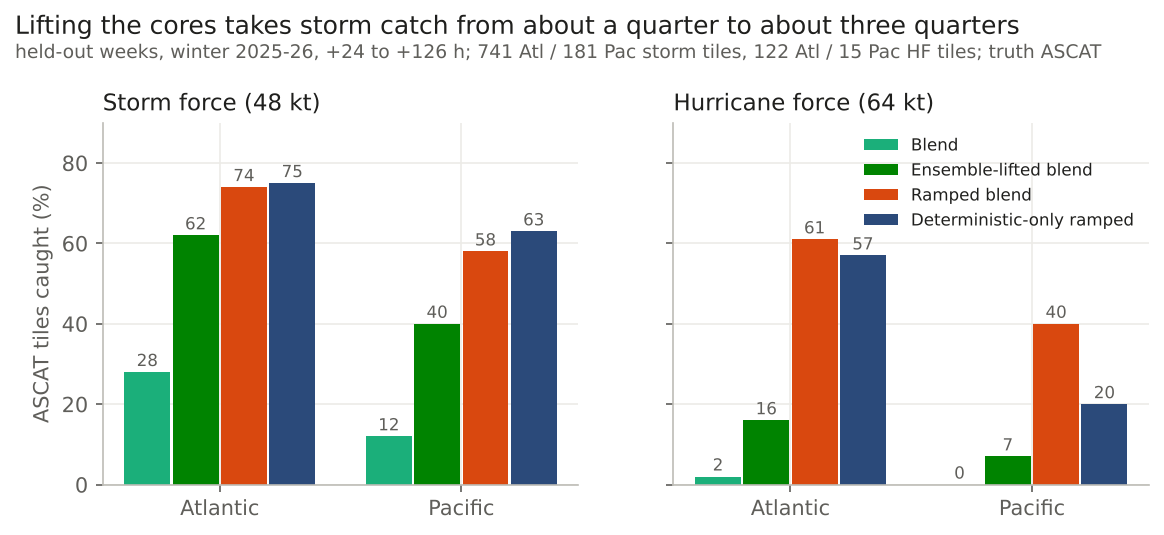

The table this chart was drawn from, first rows:
grid, storm_atl, storm_pac, hf_atl, hf_pac, source
Blend, 28, 12, 2, 0, studies/2026-11-07-most-likely-wind/find…
Ensemble-lifted blend, 62, 40, 16, 7, studies/2026-11-07-most-likely-wind/find…
Ramped blend, 74, 58, 61, 40, studies/2026-11-07-most-likely-wind/find…
Deterministic-only ramped, 75, 63, 57, 20, studies/2026-11-07-most-likely-wind/find…
